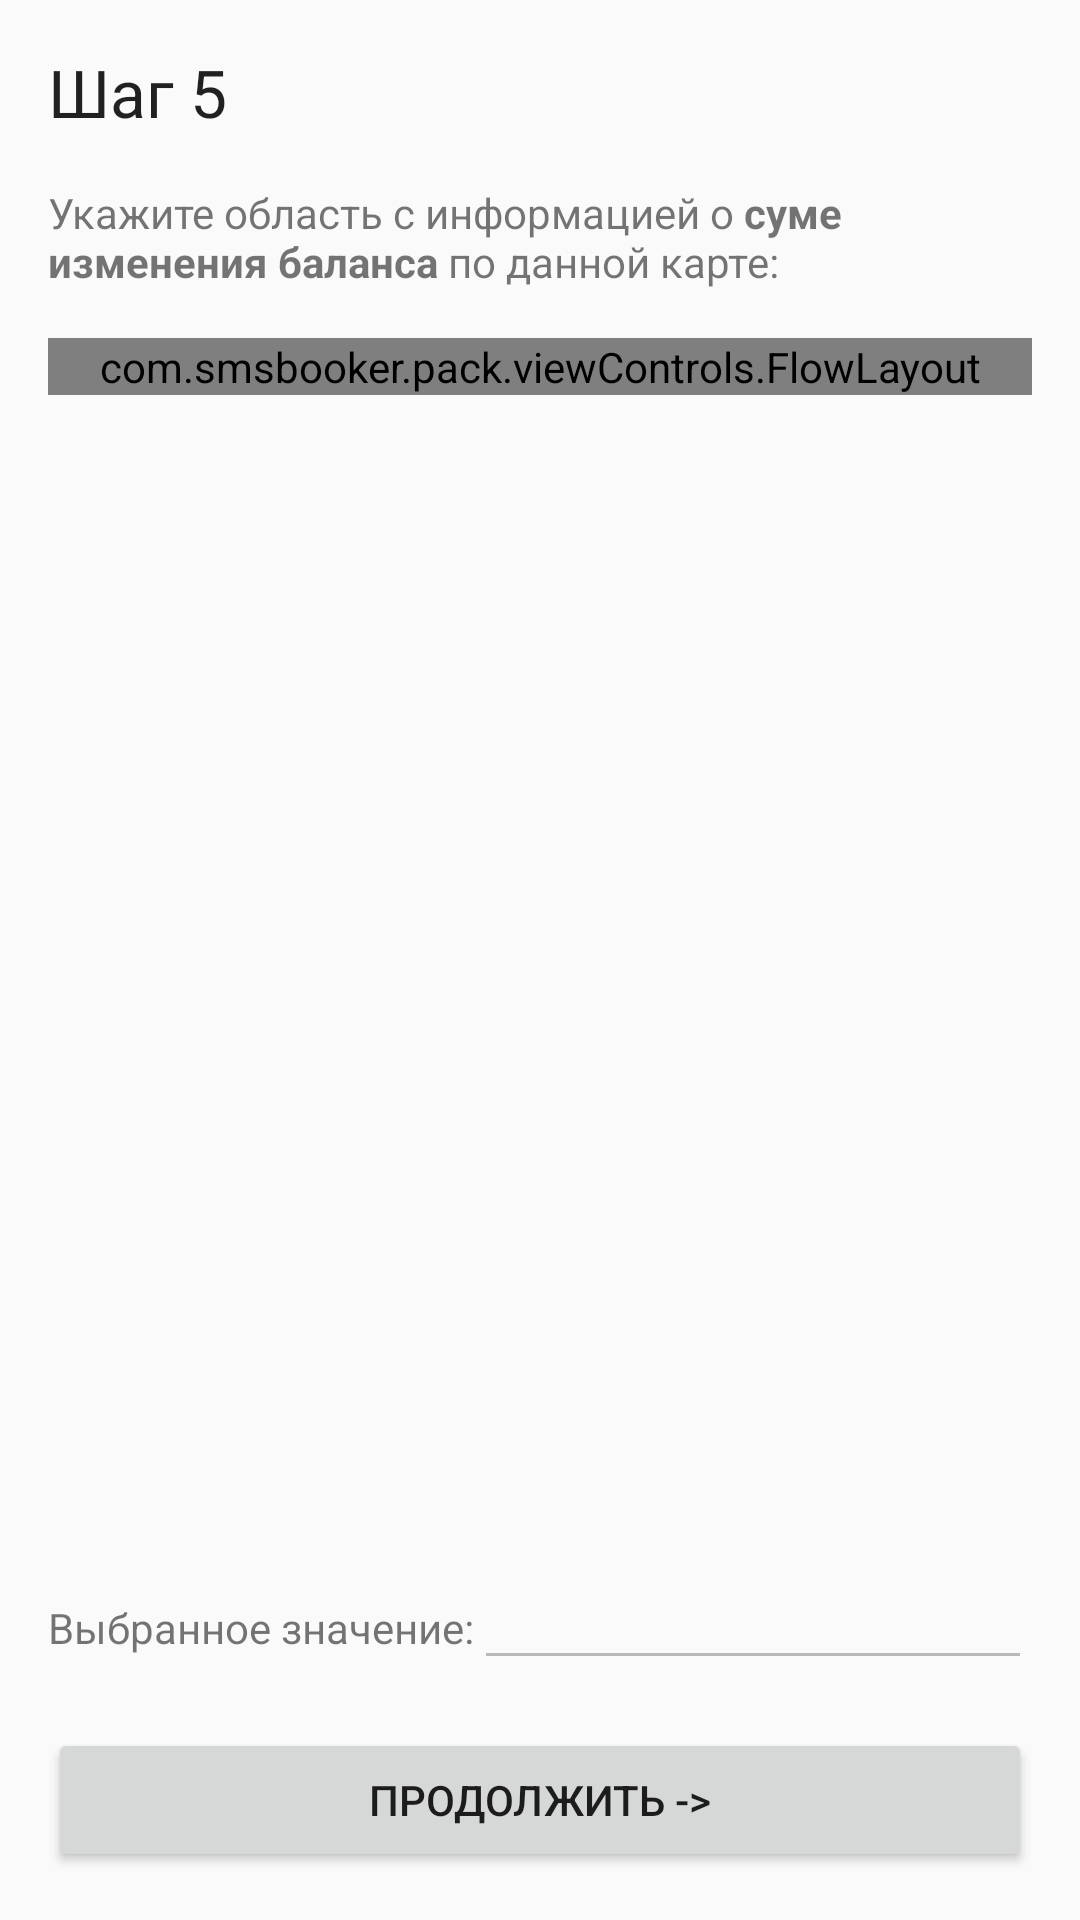

Produce the Android XML layout that renders to this screen, including the resource entries it uses.
<!-- AndroidManifest.xml: application theme AppTheme -->
<!-- res/layout/activity_add_card_pattern_quantity_step.xml -->
<?xml version="1.0" encoding="utf-8"?>
<LinearLayout xmlns:android="http://schemas.android.com/apk/res/android"
    xmlns:app="http://schemas.android.com/apk/res-auto"
    android:orientation="vertical"
    android:layout_width="match_parent"
    android:layout_height="match_parent"
    android:paddingLeft="@dimen/activity_vertical_margin"
    android:paddingRight="@dimen/activity_vertical_margin"
    android:paddingTop="@dimen/activity_horizontal_margin"
    android:paddingBottom="@dimen/activity_horizontal_margin">

    <LinearLayout
        android:orientation="vertical"
        android:layout_width="match_parent"
        android:layout_height="wrap_content"
        android:layout_weight="0">

        <TextView
            android:layout_width="wrap_content"
            android:layout_height="wrap_content"
            android:textAppearance="?android:attr/textAppearanceLarge"
            android:text="@string/fifth_step" />

        <TextView
            android:layout_width="wrap_content"
            android:layout_height="wrap_content"
            android:textAppearance="?android:attr/textAppearanceSmall"
            android:text="@string/select_quantity_changing_description"
            android:layout_marginTop="@dimen/activity_horizontal_margin" />

    </LinearLayout>

    <ScrollView
        android:layout_width="fill_parent"
        android:layout_height="wrap_content"
        android:layout_weight="1">

        <com.smsbooker.pack.viewControls.FlowLayout
            android:id="@+id/flParsedMessageBody"
            android:layout_width="fill_parent"
            android:layout_height="wrap_content"
            android:layout_marginTop="@dimen/activity_horizontal_margin"
            app:paddingV="5">

        </com.smsbooker.pack.viewControls.FlowLayout>

    </ScrollView>

    <LinearLayout
        android:orientation="horizontal"
        android:layout_width="fill_parent"
        android:layout_height="wrap_content"
        android:layout_weight="0">

        <TextView
            android:id="@+id/textView3"
            android:layout_width="wrap_content"
            android:layout_height="wrap_content"
            android:text="@string/selected_value"
            android:layout_weight="0"/>

        <EditText
            android:id="@+id/etQuantity"
            android:layout_width="fill_parent"
            android:layout_height="wrap_content"
            android:editable="false"
            android:enabled="false"
            android:layout_weight="1"/>

    </LinearLayout>

    <Button
        android:layout_width="fill_parent"
        android:layout_height="wrap_content"
        android:text="@string/continue_str"
        android:id="@+id/btnContinue"
        android:layout_weight="0"
        android:layout_marginTop="@dimen/activity_horizontal_margin" />

</LinearLayout>
<!-- resources referenced by this layout -->
<resources>
  <dimen name="activity_horizontal_margin">16dp</dimen>
  <dimen name="activity_vertical_margin">16dp</dimen>
  <string name="continue_str">Продолжить -&gt;</string>
  <string name="fifth_step">Шаг 5</string>
  <string name="select_quantity_changing_description">Укажите область с информацией о <b>суме изменения баланса</b> по данной карте:</string>
  <string name="selected_value">Выбранное значение:</string>
  <style name="AppTheme" parent="Theme.AppCompat.Light">
          
      </style>
</resources>
